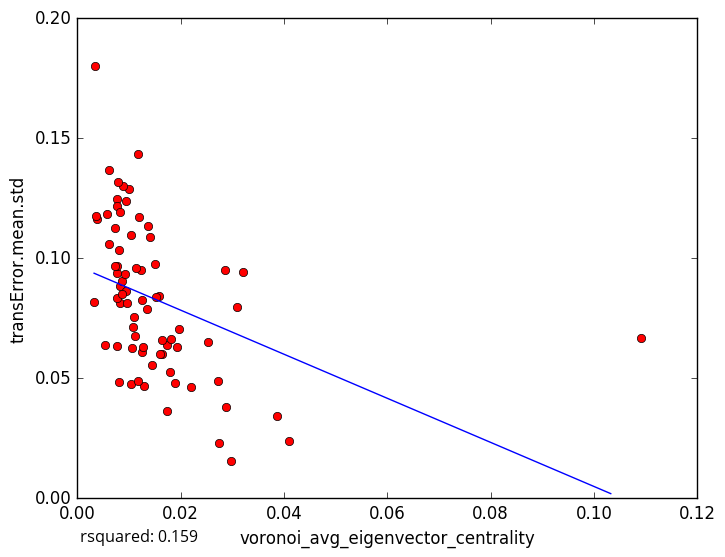

Data behind this chart, as committed beside it:
voronoi_avg_eigenvector_centrality, transError.mean.std
0.01004, 0.1288
0.01051, 0.06261
0.0173, 0.03632
0.04098, 0.02402
0.0274, 0.02318
0.007758, 0.1247
0.005741, 0.1184
0.00608, 0.106
0.01288, 0.04688
0.01789, 0.05256
0.02536, 0.06527
0.02883, 0.03804
0.02729, 0.0487
0.02191, 0.04655
0.02978, 0.0157
0.03097, 0.07955
0.01248, 0.06099
0.007658, 0.06345
0.007665, 0.1217
0.01405, 0.1088
0.00386, 0.1165
0.009414, 0.124
0.01201, 0.117
0.00768, 0.09385
0.02863, 0.09491
0.01375, 0.1134
0.03212, 0.09406
0.01176, 0.1432
0.0103, 0.0477
0.00832, 0.08151
0.008135, 0.04829
0.01034, 0.1099
0.003234, 0.08158
0.005337, 0.06398
0.007712, 0.0966
0.008848, 0.1302
0.03854, 0.03444
0.01254, 0.08253
0.0134, 0.07872
0.01959, 0.07036
0.006178, 0.1369
0.007808, 0.1317
0.01728, 0.06385
0.007579, 0.08322
0.007205, 0.1127
0.008308, 0.08828
0.01937, 0.06307
0.008639, 0.0905
0.01579, 0.08445
0.009543, 0.08126
0.01891, 0.04783
0.01816, 0.06655
0.01275, 0.06304
0.009438, 0.08621
0.01236, 0.09517
0.009212, 0.09363
0.01529, 0.08385
0.01106, 0.06753
0.01075, 0.07116
0.01097, 0.07549
... 18 more rows
